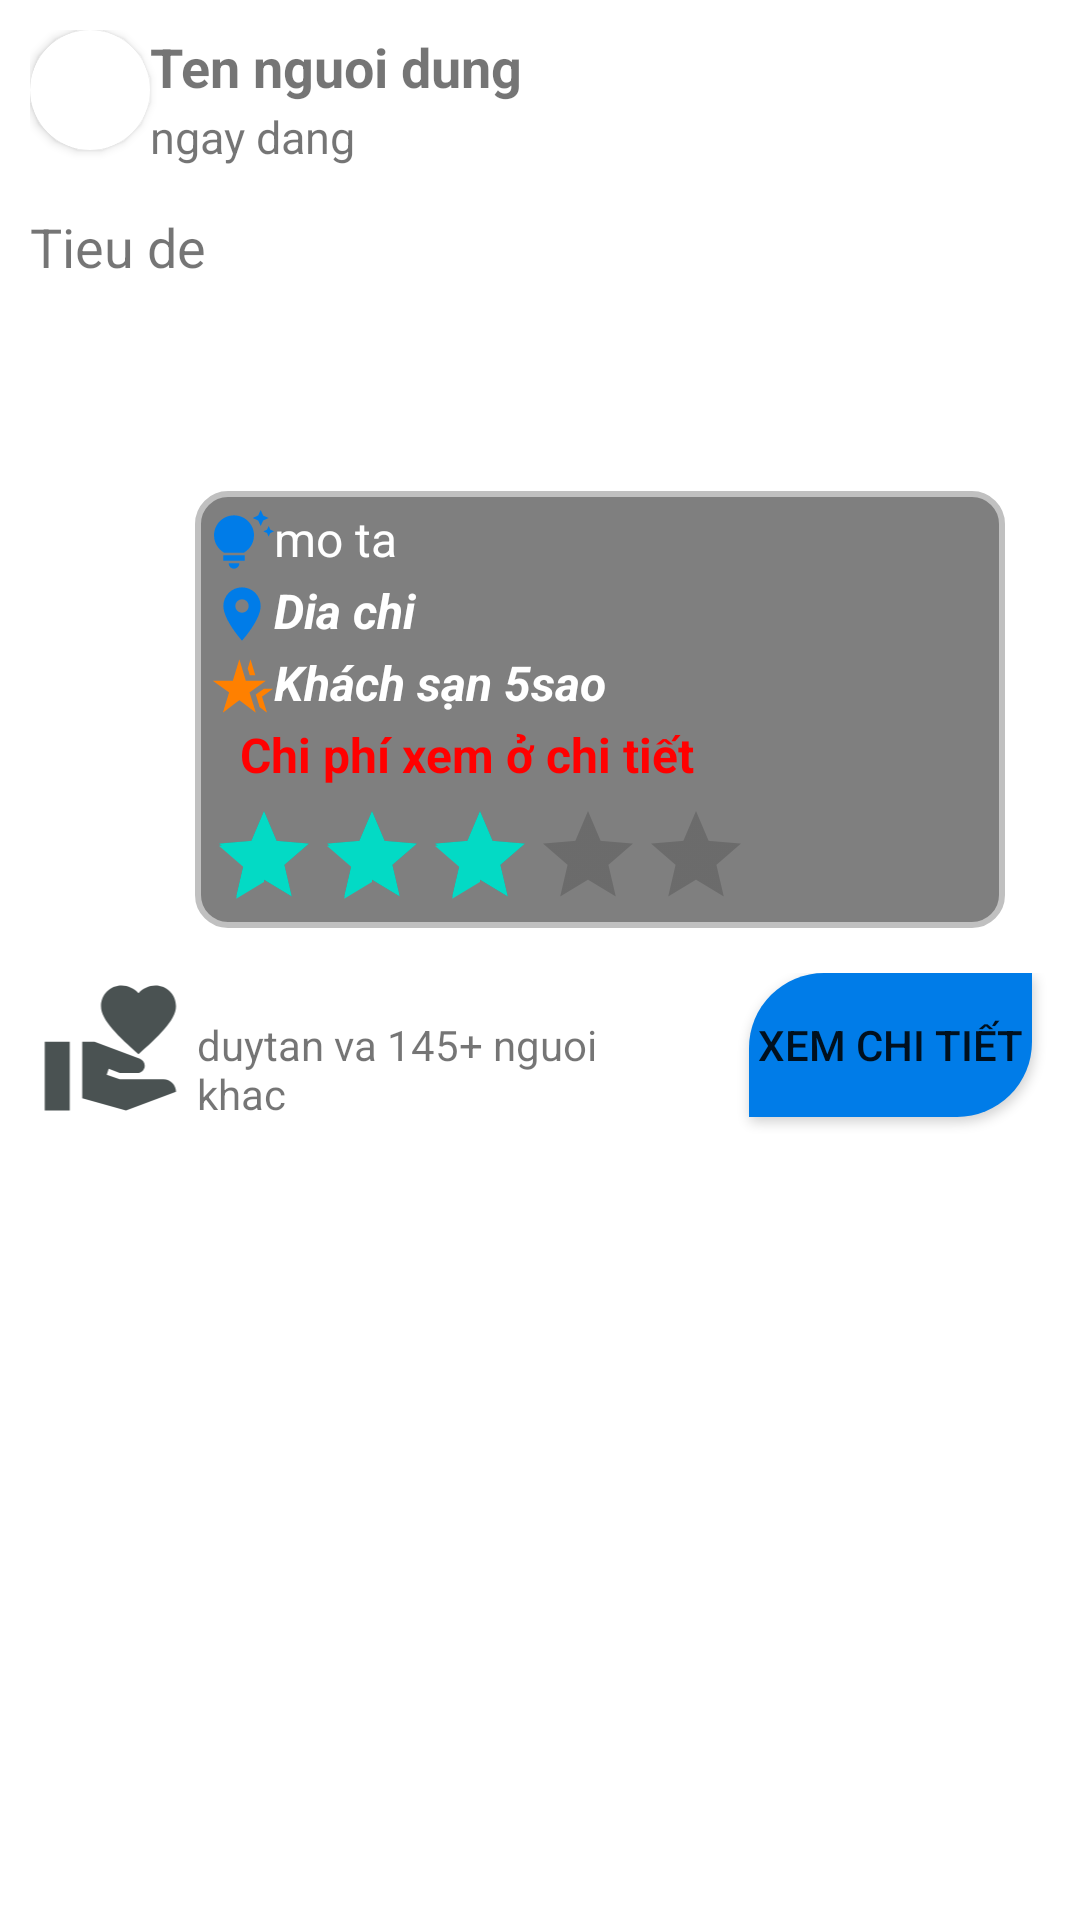

Here is an Android app screen rendered from its layout file. Give the layout XML and the strings, colors and styles it references.
<!-- AndroidManifest.xml: application theme Theme.CNTT196_HoTroDuLichFirebase -->
<!-- res/layout/custom_listview_item_hotel_ver1.xml -->
<?xml version="1.0" encoding="utf-8"?>
<androidx.constraintlayout.widget.ConstraintLayout xmlns:android="http://schemas.android.com/apk/res/android"
    xmlns:tools="http://schemas.android.com/tools"
    android:layout_width="match_parent"
    android:layout_height="wrap_content"
    xmlns:app="http://schemas.android.com/apk/res-auto">

    <LinearLayout
        android:layout_width="match_parent"
        android:layout_height="match_parent"
        android:orientation="vertical"
        android:paddingLeft="10dp"
        android:paddingRight="10dp"
        android:paddingBottom="10dp"
        android:paddingTop="10dp">

        <LinearLayout
            android:layout_width="match_parent"
            android:layout_height="60dp"
            android:orientation="horizontal"
            android:weightSum="5">

            <androidx.cardview.widget.CardView
                android:layout_width="40dp"
                android:layout_height="40dp"
                app:cardCornerRadius="20dp">
                <ImageView
                    android:id="@+id/imgNguoiDung_hotel_custom"
                    android:layout_width="match_parent"
                    android:layout_height="match_parent"
                    android:background="@drawable/background_avarta"
                   android:src="@drawable/icon2" />
                
            </androidx.cardview.widget.CardView>

            <LinearLayout
                android:layout_width="match_parent"
                android:layout_height="match_parent"
                android:layout_weight="4"
                android:orientation="vertical">

                <TextView
                    android:id="@+id/tvTenNguoiDung_hotel_custom"
                    android:layout_width="match_parent"
                    android:layout_height="wrap_content"
                    android:layout_weight="4"
                    android:text="Ten nguoi dung"
                    android:textSize="18dp"
                    android:textStyle="bold" />

                <TextView
                    android:id="@+id/tvNgayDang_hotel_custom"
                    android:layout_width="match_parent"
                    android:layout_height="wrap_content"
                    android:text="ngay dang"
                    android:textSize="15dp"
                    android:layout_marginTop="-35dp"/>
            </LinearLayout>
        </LinearLayout>
        <TextView
            android:id="@+id/tvTieuDe_hotel_custom"
            android:layout_width="match_parent"
            android:layout_height="wrap_content"
            android:text="Tieu de"
            android:textSize="18dp"/>

        <FrameLayout
            android:layout_width="match_parent"
            android:layout_height="230dp">

            <ImageView
                android:id="@+id/imgHotel_hotel_custom"
                android:layout_width="match_parent"
                android:layout_height="match_parent"
                android:layout_weight="1" />


            <LinearLayout
                android:id="@+id/linearLayout_hotel_custom"
                android:layout_gravity="right|bottom"
                android:layout_width="270dp"
                android:layout_height="wrap_content"
                android:orientation="horizontal"
                android:weightSum="5"
                android:layout_margin="15dp">


                <LinearLayout
                    android:layout_width="match_parent"
                    android:layout_height="match_parent"
                    android:layout_weight="3"
                    android:orientation="vertical"
                    android:paddingLeft="5dp"
                    android:paddingBottom="2dp"
                    android:background="@drawable/background_hotel_detail">

                    <LinearLayout
                        android:layout_width="match_parent"
                        android:layout_height="wrap_content"
                        android:orientation="horizontal"
                        android:weightSum="9">
                        <ImageView
                            android:id="@+id/imageView6"
                            android:layout_width="wrap_content"
                            android:layout_height="wrap_content"
                            android:layout_weight="1"
                            app:srcCompat="@drawable/baseline_tips_and_updates_24" />
                        <TextView
                            android:id="@+id/tvMoTa_hotel_custom"
                            android:layout_width="match_parent"
                            android:layout_height="wrap_content"
                            android:layout_weight="8"
                            android:text="mo ta"
                            android:textSize="16dp"
                            android:textColor="@color/white"/>
                    </LinearLayout>
                    <LinearLayout
                        android:layout_width="match_parent"
                        android:layout_height="wrap_content"
                        android:orientation="horizontal"
                        android:weightSum="9">
                        <ImageView
                            android:id="@+id/imageView5"
                            android:layout_width="wrap_content"
                            android:layout_height="wrap_content"
                            android:layout_weight="1"
                            app:srcCompat="@drawable/baseline_location_on_24" />

                        <TextView
                            android:id="@+id/tvDiaChi_hotel_custom"
                            android:layout_width="match_parent"
                            android:layout_height="wrap_content"
                            android:layout_weight="8"
                            android:text="Dia chi"
                            android:textSize="16dp"
                            android:textStyle="bold|italic"
                            android:textColor="@color/white"/>
                    </LinearLayout>
                    <LinearLayout
                        android:layout_width="match_parent"
                        android:layout_height="wrap_content"
                        android:orientation="horizontal"
                        android:weightSum="9">
                        <ImageView
                            android:id="@+id/imageView9"
                            android:layout_width="wrap_content"
                            android:layout_height="wrap_content"
                            android:layout_weight="1"
                            app:srcCompat="@drawable/baseline_hotel_class_24" />

                        <TextView
                            android:id="@+id/tvhotelStar_hotel_custom"
                            android:layout_width="match_parent"
                            android:layout_height="wrap_content"
                            android:layout_weight="8"
                            android:text="Khách sạn 5sao"
                            android:textSize="16dp"
                            android:textStyle="bold|italic"
                            android:textColor="@color/white"/>
                    </LinearLayout>
                    <TextView
                        android:id="@+id/tvGia_hotel_custom"
                        android:layout_width="match_parent"
                        android:layout_height="wrap_content"
                        android:text="Chi phí xem ở chi tiết"
                        android:textSize="16dp"
                        android:textStyle="bold"
                        android:textColor="@color/red"
                        android:layout_marginLeft="10dp"/>

                    <RatingBar
                        android:id="@+id/ratingBar_hotel_custom"
                        android:layout_marginTop="5dp"
                        android:layout_width="wrap_content"
                        android:scaleX="1"
                        android:layout_gravity="left"
                        android:scaleY="1"
                        android:layout_height="120px"
                        android:numStars="5"
                        android:rating="3"
                        android:isIndicator="true"
                        style="@style/Widget.AppCompat.RatingBar.Indicator"
                        android:backgroundTint="@color/blue_light1"/>
                </LinearLayout>
            </LinearLayout>

        </FrameLayout>


        <LinearLayout
            android:layout_width="match_parent"
            android:layout_height="60dp"
            android:orientation="horizontal"
            android:weightSum="9">


            <ImageButton
                android:id="@+id/btnFavorite_hodel_custom"
                android:layout_width="50dp"
                android:layout_height="50dp"
                android:layout_weight="1"
                app:srcCompat="@drawable/baseline_volunteer_activism_24_0"
                android:scaleType="fitCenter"
                android:background="@color/white"/>

            <TextView
                android:id="@+id/tvCountFavorite_hotel_custom"
                android:layout_width="150dp"
                android:layout_height="50dp"
                android:layout_weight="6"
                android:text="duytan va 145+ nguoi khac"
                android:paddingRight="20dp"
                android:gravity="left|center"/>

            <Button
                android:id="@+id/btnXemChiTiet_hotel_custom"
                android:layout_width="wrap_content"
                android:layout_height="wrap_content"
                android:layout_weight="1"
                android:text="Xem chi tiết"
                android:background="@drawable/backround_button"/>
        </LinearLayout>
    </LinearLayout>
</androidx.constraintlayout.widget.ConstraintLayout>
<!-- resources referenced by this layout -->
<resources>
  <color name="blue_light1">#007ce8</color>
  <color name="red">#FF0000</color>
  <color name="white">#FFFFFFFF</color>
  <!-- drawable background_hotel_detail (drawable) -->
  <?xml version="1.0" encoding="utf-8"?>
  <shape xmlns:android="http://schemas.android.com/apk/res/android">
      <solid android:color="#80000000"/>
      <corners
          android:topLeftRadius="10dp"
          android:topRightRadius="10dp"
          android:bottomLeftRadius="10dp"
          android:bottomRightRadius="10dp"/>
      <padding
          android:top="5dp"
          android:left="5dp"
          android:right="5dp"
          android:bottom="5dp"/>
      <stroke
          android:width="2dp"
          android:color="@color/Silver"/>
  
  </shape>
  <!-- drawable background_hotel_ver1 (drawable) -->
  <?xml version="1.0" encoding="utf-8"?>
  <shape xmlns:android="http://schemas.android.com/apk/res/android" android:shape="rectangle" >
  
      <gradient
          android:angle="45"
          android:centerColor="#FFF0F5"
          android:endColor="#F0FFFF"
          android:startColor="#FFE4E1"
          android:type="linear" />
  
      <corners
          android:radius="0dp"/>
  
  </shape>
  <!-- drawable backround_button (drawable) -->
  <?xml version="1.0" encoding="utf-8"?>
  <shape xmlns:android="http://schemas.android.com/apk/res/android">
      <solid android:color="@color/blue_light1" />
      <corners
          android:topLeftRadius="25dp"
          android:bottomRightRadius="25dp"/>
  </shape>
  <!-- drawable baseline_hotel_class_24 (drawable) -->
  <vector android:height="24dp" android:tint="#FF8000"
      android:viewportHeight="24" android:viewportWidth="24"
      android:width="24dp" xmlns:android="http://schemas.android.com/apk/res/android">
      <path android:fillColor="@android:color/white" android:pathData="M8.58,10H1l6.17,4.41L4.83,22L11,17.31L17.18,22l-2.35,-7.59L21,10h-7.58L11,2L8.58,10zM21.36,22l-1.86,-6.01L23.68,13h-3.44l-3.08,2.2l1.46,4.72L21.36,22zM17,8l-1.82,-6l-1.04,3.45L14.91,8H17z"/>
  </vector>
  <!-- drawable baseline_location_on_24 (drawable) -->
  <vector android:height="24dp" android:tint="#007ce8"
      android:viewportHeight="24" android:viewportWidth="24"
      android:width="24dp" xmlns:android="http://schemas.android.com/apk/res/android">
      <path android:fillColor="@android:color/white" android:pathData="M12,2C8.13,2 5,5.13 5,9c0,5.25 7,13 7,13s7,-7.75 7,-13c0,-3.87 -3.13,-7 -7,-7zM12,11.5c-1.38,0 -2.5,-1.12 -2.5,-2.5s1.12,-2.5 2.5,-2.5 2.5,1.12 2.5,2.5 -1.12,2.5 -2.5,2.5z"/>
  </vector>
  <!-- drawable baseline_tips_and_updates_24 (drawable) -->
  <vector android:height="24dp" android:tint="#007ce8"
      android:viewportHeight="24" android:viewportWidth="24"
      android:width="24dp" xmlns:android="http://schemas.android.com/apk/res/android">
      <path android:fillColor="@android:color/white" android:pathData="M7,20h4c0,1.1 -0.9,2 -2,2S7,21.1 7,20zM5,19h8v-2H5V19zM16.5,9.5c0,3.82 -2.66,5.86 -3.77,6.5H5.27C4.16,15.36 1.5,13.32 1.5,9.5C1.5,5.36 4.86,2 9,2S16.5,5.36 16.5,9.5zM21.37,7.37L20,8l1.37,0.63L22,10l0.63,-1.37L24,8l-1.37,-0.63L22,6L21.37,7.37zM19,6l0.94,-2.06L22,3l-2.06,-0.94L19,0l-0.94,2.06L16,3l2.06,0.94L19,6z"/>
  </vector>
  <style name="Theme.CNTT196_HoTroDuLichFirebase" parent="Theme.MaterialComponents.DayNight.NoActionBar">
          
          <item name="colorPrimary">@color/blue_light1</item>
          <item name="colorPrimaryVariant">@color/blue_light1</item>
          <item name="colorOnPrimary">@color/white</item>
          
          <item name="colorSecondary">@color/teal_200</item>
          <item name="colorSecondaryVariant">@color/teal_700</item>
          <item name="colorOnSecondary">@color/black</item>
          
          <item name="android:statusBarColor" tools:targetApi="l">?attr/colorPrimaryVariant</item>
          
      </style>
  <color name="Silver">#C0C0C0</color>
  <color name="teal_200">#FF03DAC5</color>
  <color name="teal_700">#FF018786</color>
  <color name="black">#FF000000</color>
</resources>
